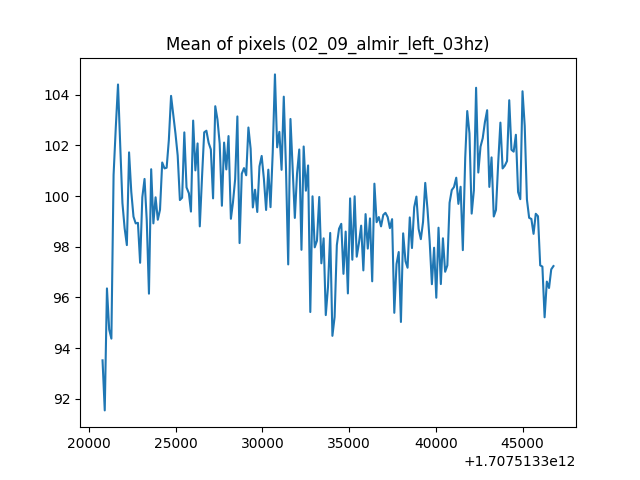

Values plotted in this chart, from the file beside it:
1707513320793, 93.5171328125
1707513320920, 91.54
1707513321047, 96.35
1707513321175, 94.74
1707513321302, 94.37
1707513321429, 100.8
1707513321557, 102.7
1707513321684, 104.4
1707513321812, 102
1707513321939, 99.72
1707513322066, 98.73
1707513322194, 98.06
1707513322321, 101.7
1707513322448, 100.2
1707513322576, 99.19
1707513322703, 98.92
1707513322832, 98.94
1707513322958, 97.37
1707513323085, 99.95
1707513323213, 100.7
1707513323340, 99.04
1707513323467, 96.15
1707513323595, 101.1
1707513323722, 98.92
1707513323849, 99.95
1707513323977, 99.07
1707513324104, 99.46
1707513324231, 101.3
1707513324364, 101.1
1707513324486, 101.1
1707513324613, 102.2
1707513324741, 104
1707513324868, 103.2
1707513324995, 102.5
1707513325123, 101.6
1707513325250, 99.84
1707513325378, 99.93
1707513325505, 102.5
1707513325632, 100.3
1707513325769, 100.1
1707513325887, 99.39
1707513326014, 103
1707513326142, 101
1707513326269, 102.1
1707513326396, 98.8
1707513326533, 100.9
1707513326651, 102.5
1707513326778, 102.6
1707513326906, 102.1
1707513327033, 101.8
1707513327161, 99.91
1707513327288, 103.5
1707513327415, 103
1707513327543, 102.1
1707513327670, 99.62
1707513327797, 102.1
1707513327925, 101.1
1707513328052, 102.4
1707513328188, 99.1
1707513328307, 99.74
1707513328434, 100.7
... 144 more rows
